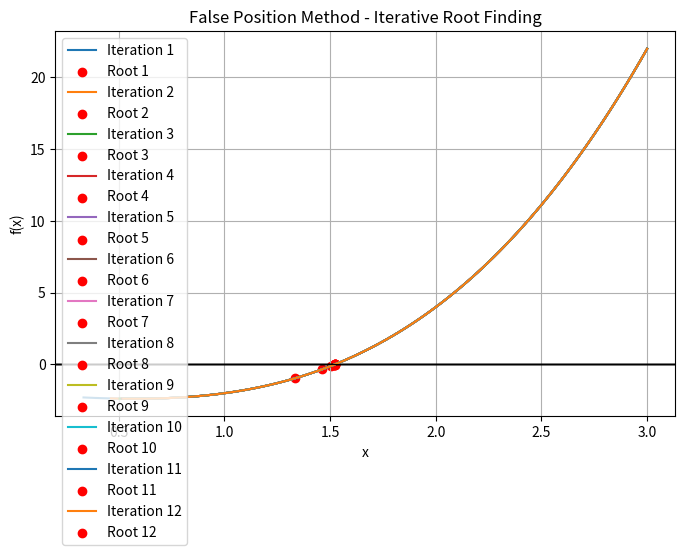

Here is the Python script that generated this plot:
import numpy as np
import matplotlib.pyplot as plt

# Function to find the root
def f(x):
    return x**3 - x - 2

# False Position Method
def false_position(lower_bound, upper_bound, tol=1e-4, max_iter=20):
    if f(lower_bound) * f(upper_bound) >= 0:
        print("Invalid interval! The root may not exist in this range.")
        return None
    
    iteration = 0
    prev_root = lower_bound  # Previous root value
    error = 100  # Initial large error
    root_list = []  # List to store root values

    # Set up the plot
    plt.figure(figsize=(8, 5))

    while error > tol and iteration < max_iter:
        # False Position formula
        root = upper_bound - (f(upper_bound) * (lower_bound - upper_bound)) / (f(lower_bound) - f(upper_bound))
        root_list.append(root)

        # Calculate relative error
        if iteration > 0:
            error = abs((root - prev_root) / root) * 100
        prev_root = root

        # Determine the new search interval
        if f(lower_bound) * f(root) < 0:
            upper_bound = root  # Root is in the left subinterval
        else:
            lower_bound = root  # Root is in the right subinterval

        iteration += 1

        # Plot function and current root
        x_vals = np.linspace(lower_bound - 1, upper_bound + 1, 100)
        y_vals = f(x_vals)
        
        plt.plot(x_vals, y_vals, label=f"Iteration {iteration}")
        plt.axhline(0, color="black", linewidth=0.8)  # X-axis
        plt.scatter(root, f(root), color="red", marker="o", label=f"Root {iteration}")

    # Show the final plot
    plt.legend()
    plt.xlabel("x")
    plt.ylabel("f(x)")
    plt.title("False Position Method - Iterative Root Finding")
    plt.grid()
    plt.show()

    return root_list

# Example usage
roots = false_position(1, 2)
print("Estimated Roots:", roots)
